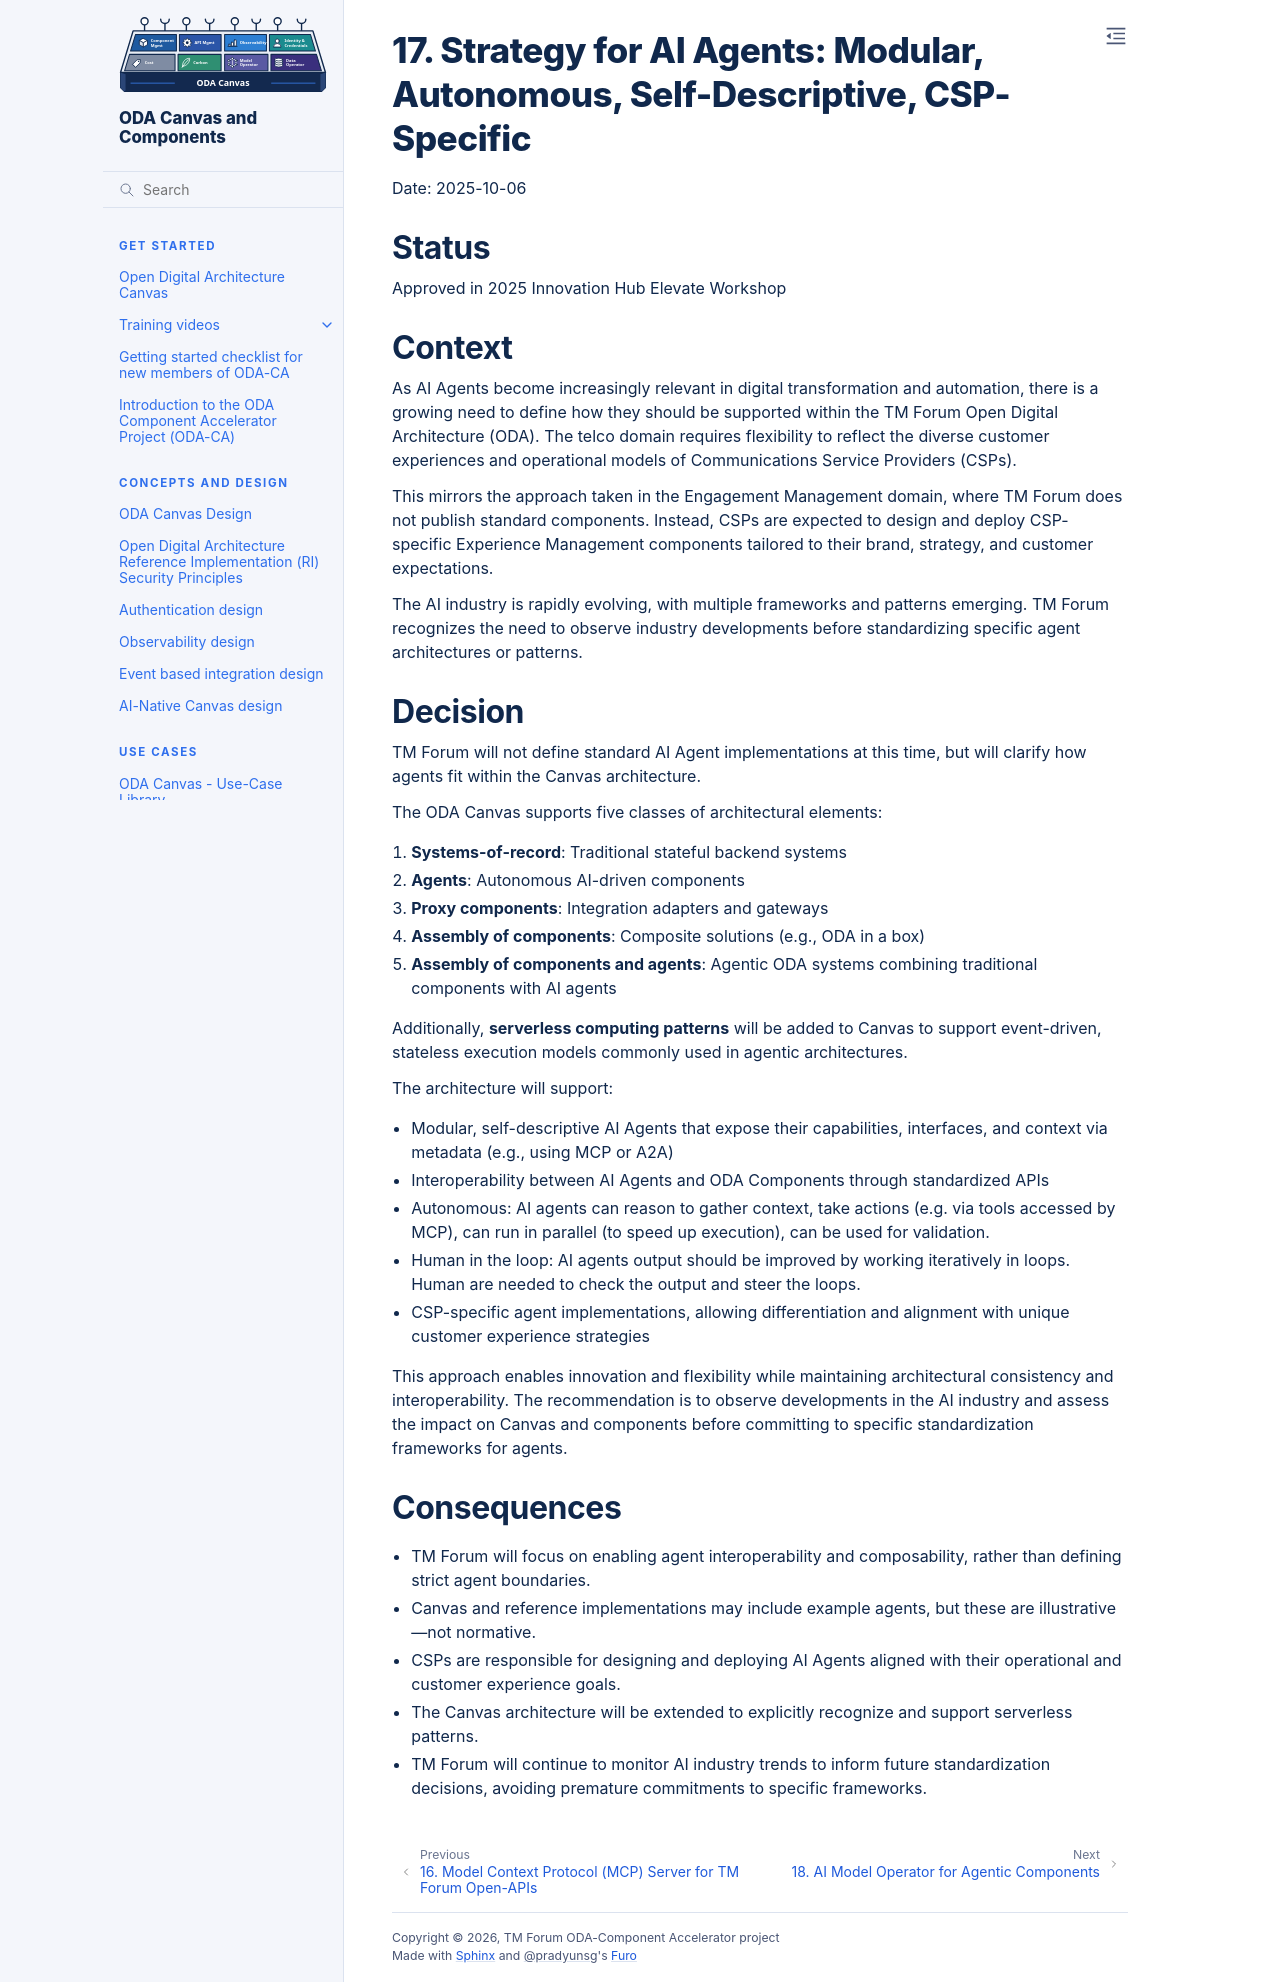

repository: tmforum-oda/oda-ca-docs · page: docs/Decision-Log/0017-strategy-for-ai-agents.html · generator: sphinx

# 17. Strategy for AI Agents: Modular, Autonomous, Self-Descriptive, CSP-Specific

Date: 2025-10-06

## Status

Approved in 2025 Innovation Hub Elevate Workshop

## Context

As AI Agents become increasingly relevant in digital transformation and automation, there is a growing need to define how they should be supported within the TM Forum Open Digital Architecture (ODA). The telco domain requires flexibility to reflect the diverse customer experiences and operational models of Communications Service Providers (CSPs).

This mirrors the approach taken in the Engagement Management domain, where TM Forum does not publish standard components. Instead, CSPs are expected to design and deploy CSP-specific Experience Management components tailored to their brand, strategy, and customer expectations.

The AI industry is rapidly evolving, with multiple frameworks and patterns emerging. TM Forum recognizes the need to observe industry developments before standardizing specific agent architectures or patterns.

## Decision

TM Forum will not define standard AI Agent implementations at this time, but will clarify how agents fit within the Canvas architecture.

The ODA Canvas supports five classes of architectural elements:

1. **Systems-of-record**: Traditional stateful backend systems
2. **Agents**: Autonomous AI-driven components
3. **Proxy components**: Integration adapters and gateways
4. **Assembly of components**: Composite solutions (e.g., ODA in a box)
5. **Assembly of components and agents**: Agentic ODA systems combining traditional components with AI agents

Additionally, **serverless computing patterns** will be added to Canvas to support event-driven, stateless execution models commonly used in agentic architectures.

The architecture will support:

* Modular, self-descriptive AI Agents that expose their capabilities, interfaces, and context via metadata (e.g., using MCP or A2A)
* Interoperability between AI Agents and ODA Components through standardized APIs
* Autonomous: AI agents can reason to gather context, take actions (e.g. via tools accessed by MCP), can run in parallel (to speed up execution), can be used for validation.
* Human in the loop: AI agents output should be improved by working iteratively in loops. Human are needed to check the output and steer the loops.
* CSP-specific agent implementations, allowing differentiation and alignment with unique customer experience strategies

This approach enables innovation and flexibility while maintaining architectural consistency and interoperability. The recommendation is to observe developments in the AI industry and assess the impact on Canvas and components before committing to specific standardization frameworks for agents.

## Consequences

* TM Forum will focus on enabling agent interoperability and composability, rather than defining strict agent boundaries.
* Canvas and reference implementations may include example agents, but these are illustrative—not normative.
* CSPs are responsible for designing and deploying AI Agents aligned with their operational and customer experience goals.
* The Canvas architecture will be extended to explicitly recognize and support serverless patterns.
* TM Forum will continue to monitor AI industry trends to inform future standardization decisions, avoiding premature commitments to specific frameworks.
